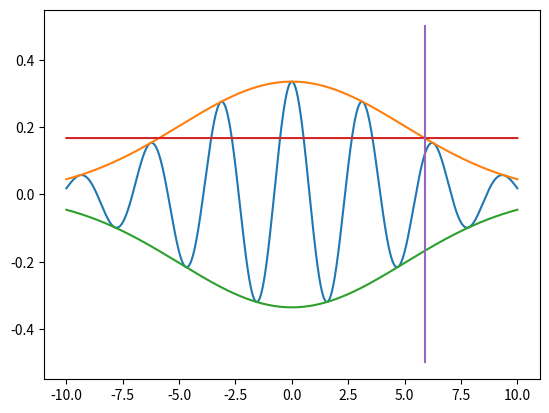

Generate this figure with matplotlib:
import numpy as np
import matplotlib.pyplot as plt

dx = 0.01
x_1 = -10
x_2 = abs(x_1)+dx
x = np.arange(x_1, x_2, dx)

for i in range(0,1):

    width = 5/(i+1)
    wave_number = 2

    y = np.real((1/(np.pi**(0.25)*width**(0.5)))*np.exp((1j)*wave_number*x-x**2/(2*width**2)))
    
    plt.plot(x,y)

y = np.real((1/(np.pi**(0.25)*width**(0.5)))*np.exp(-x**2/(2*width**2)))
    
plt.plot(x,y)

y = -np.real((1/(np.pi**(0.25)*width**(0.5)))*np.exp(-x**2/(2*width**2)))
    
plt.plot(x,y)

y = 0.5*np.real((1/(np.pi**(0.25)*width**(0.5))))*x**0  
plt.plot(x,y)

# 2 sqrt(2 ln(2)) width => 半高全宽

x_2 = []
y_2 = []
for i in np.arange(-0.5, 0.6, 0.1):
    x_2.append((2*np.log(2))**(0.5)*width)
    y_2.append(i)

plt.plot(x_2,y_2)

plt.show()
